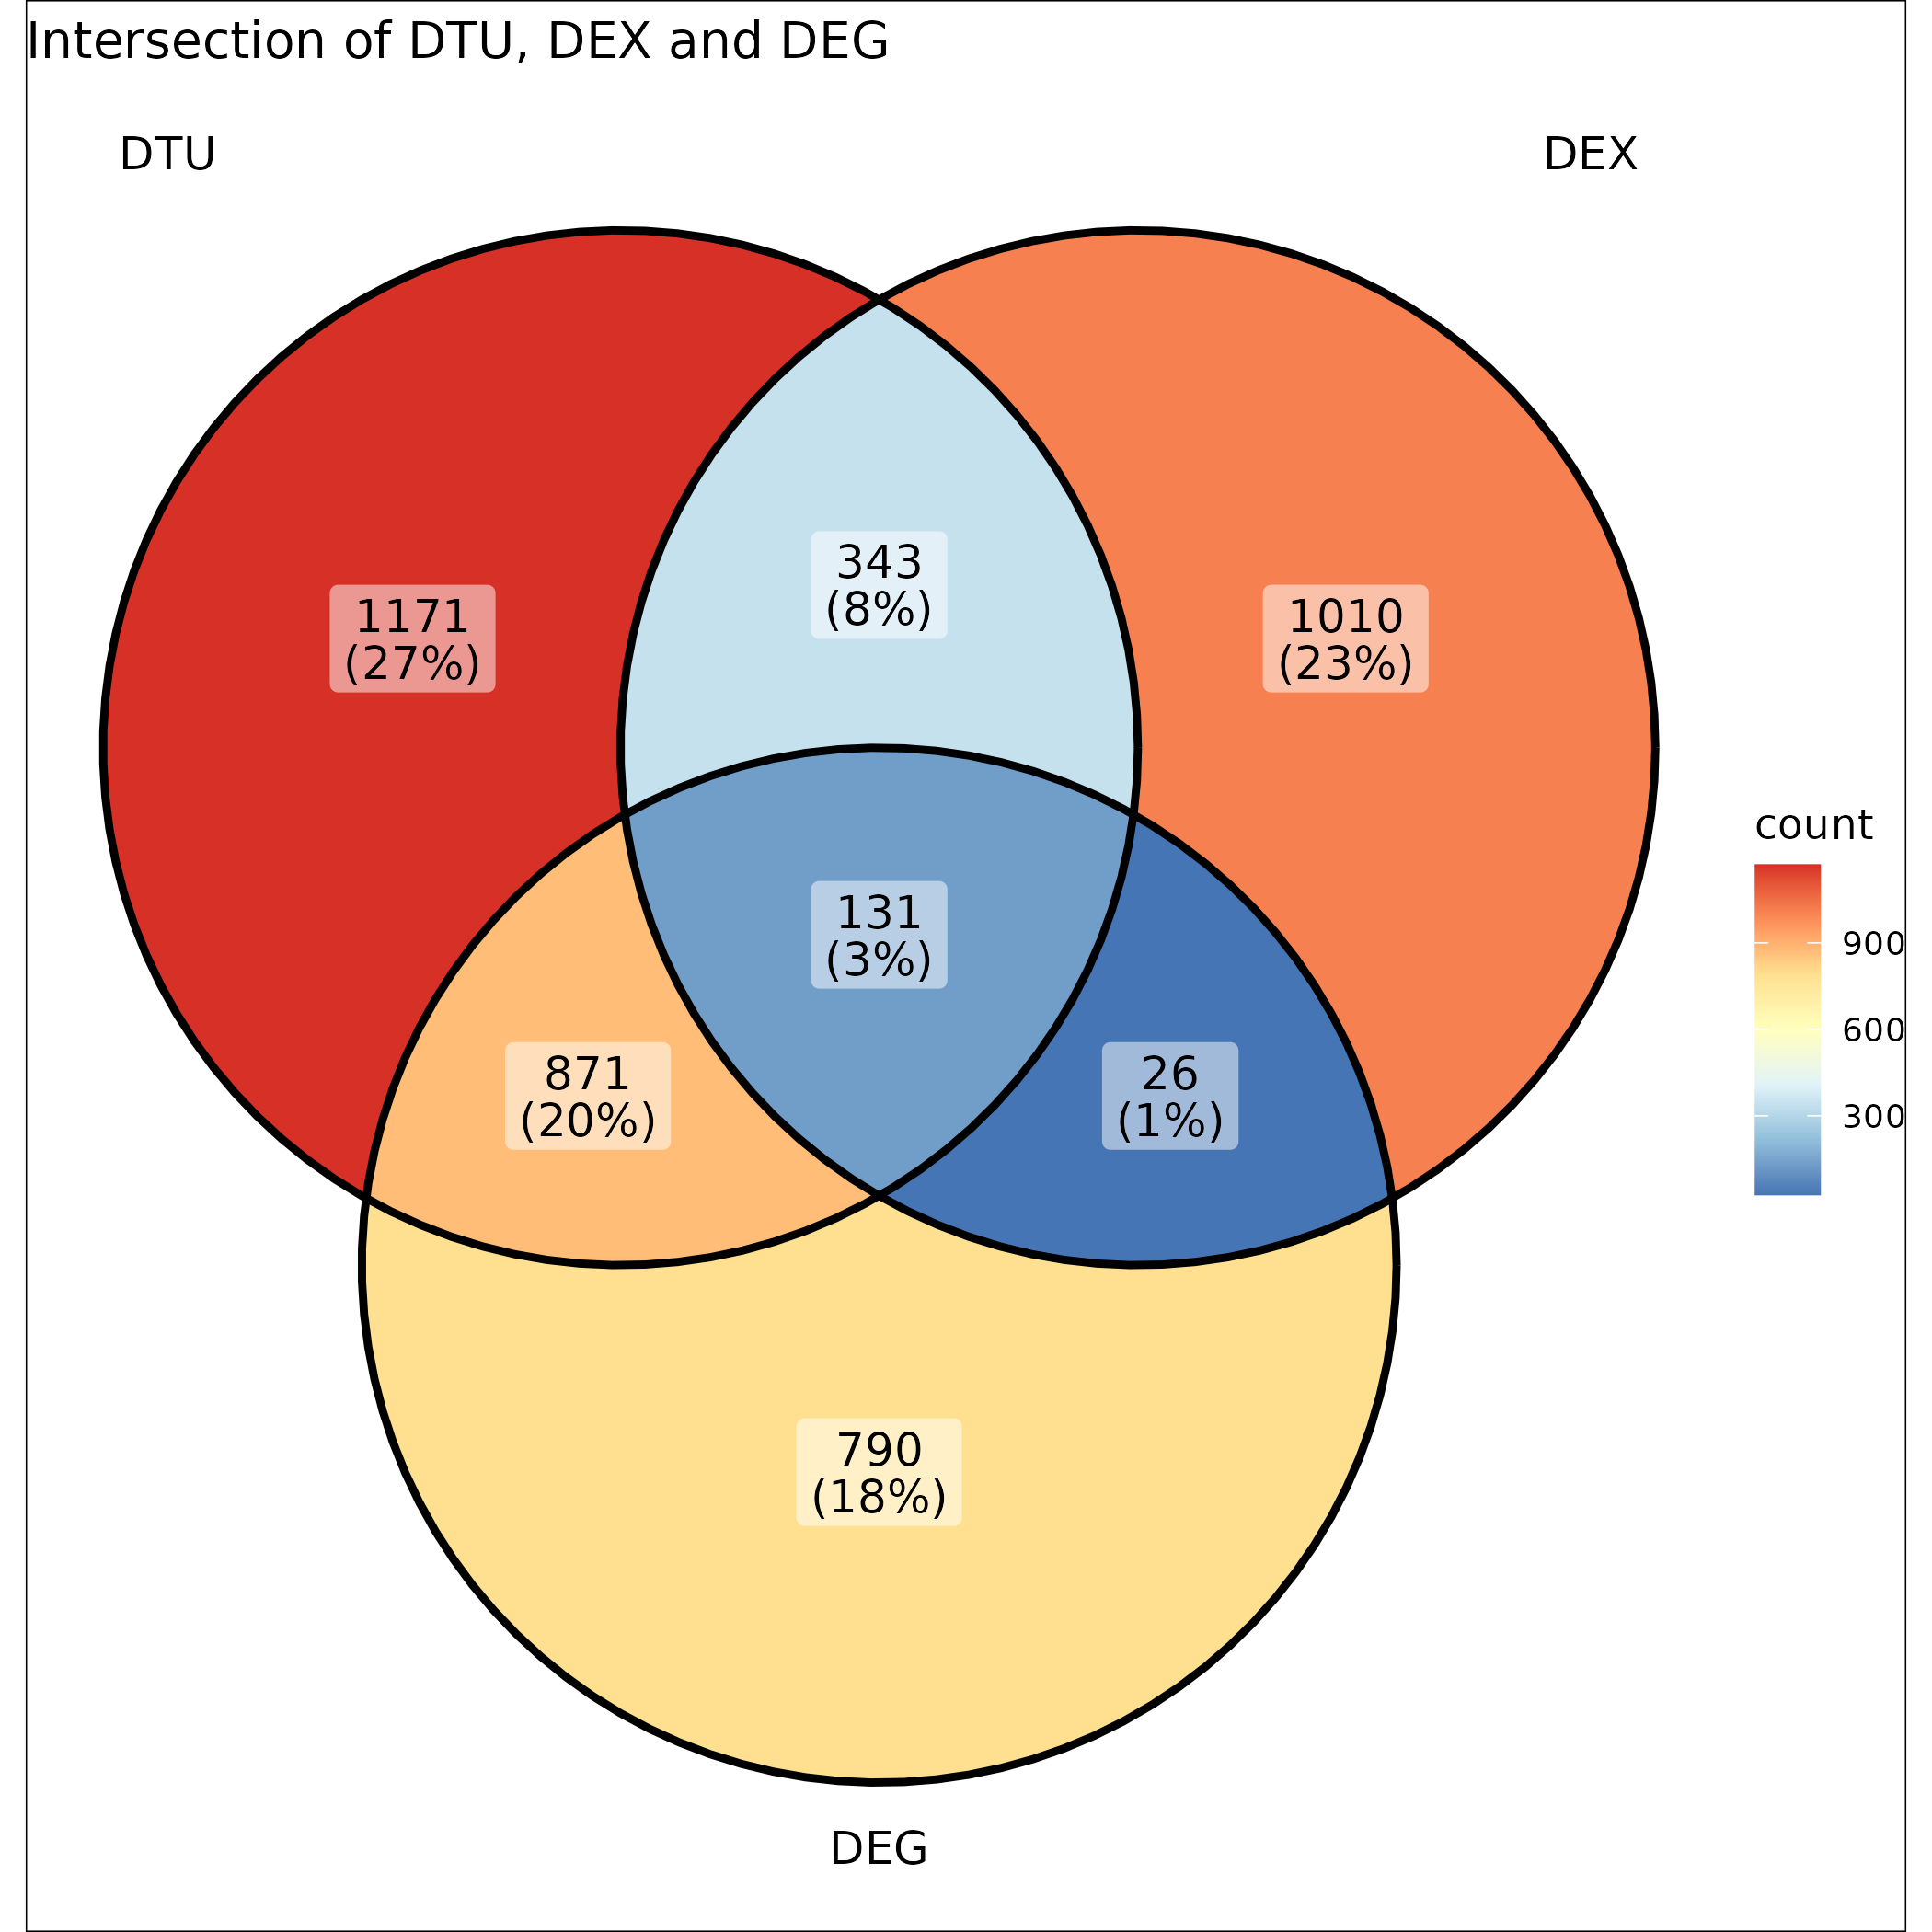

Values plotted in this chart, from the file beside it:
gene_symbol	geneID	KO5_vs_KO4_dtu_log2fold	KO5_vs_KO4_dtu_gene_padj	dtu_KO4_mean	dtu_KO5_mean	transcript_id	KO5_vs_KO4_exon_gene_padj	KO5_vs_KO4_deg_log2fold	KO5_vs_KO4_deg_pval
Inpp4a	ENSMUSG00000026113	2.706	0.01524	2.247	0.3443	ENSMUST00000027287.10	0.00596	-2.124	4.4861026844693774e-7
Tbc1d8	ENSMUSG00000003134	1.472	0.01544	8.007	2.886	ENSMUST00000054462.10	0.003656	-1.347	8.072649634790095e-9
Tbc1d8	ENSMUSG00000003134	3.577	0.01544	1.197	0.1003	ENSMUST00000192099.1	0.003656	-1.347	8.072649634790095e-9
Il1r2	ENSMUSG00000026073	6.178	3.599599037108606e-15	13.22	0.1825	ENSMUST00000027243.12	0.02312	-4.658	3.439143179972753e-8
Il18rap	ENSMUSG00000026068	2.727	0	5.689	0.8595	ENSMUST00000027237.11	5.0396709661514e-4	-2.808	9.299840195824377e-9
Inpp1	ENSMUSG00000026102	1.827	0.02804	3.172	0.8938	ENSMUST00000177279.7	0.04076	-1.528	6.506842036195203e-5
Lrrfip1	ENSMUSG00000026305	2.914	3.599599037108606e-15	1.252	0.1661	ENSMUST00000068116.12	0.002075	-1.419	1.2775170028529678e-8
Lrrfip1	ENSMUSG00000026305	1.393	3.599599037108606e-15	13.07	4.974	ENSMUST00000097649.9	0.002075	-1.419	1.2775170028529678e-8
AA986860	ENSMUSG00000042510	-1.14	0.04574	1.05	2.313	ENSMUST00000039323.7	0.008961	1.161	5.643452621145354e-5
Ikbke	ENSMUSG00000042349	1.237	0.01648	5.916	2.51	ENSMUST00000062108.9	1.1652642078525e-4	-1.19	1.7014181082780387e-6
Ptprc	ENSMUSG00000026395	2.061	0	8.789	2.106	ENSMUST00000182283.7	0.01594	-2.492	1.1666135534422761e-11
Ptprc	ENSMUSG00000026395	2.567	0	1.02	0.1722	ENSMUST00000183301.7	0.01594	-2.492	1.1666135534422761e-11
Ptprc	ENSMUSG00000026395	3.226	0	10.87	1.162	ENSMUST00000182755.7	0.01594	-2.492	1.1666135534422761e-11
Ptprc	ENSMUSG00000026395	1.62	0	1.483	0.4825	ENSMUST00000195533.5	0.01594	-2.492	1.1666135534422761e-11
Olfml2b	ENSMUSG00000038463	5.711	0	9.081	0.1733	ENSMUST00000046792.8	0.001302	-5.597	7.788674365669897e-9
Arhgap30	ENSMUSG00000048865	1.237	0	15.1	6.406	ENSMUST00000056449.8	0.02535	-1.171	5.697305787616373e-9
Vim	ENSMUSG00000026728	1.021	1.6695487516079588e-13	6.528	3.216	ENSMUST00000141365.2	0.01422	-1.168	2.606990430047568e-9
Vim	ENSMUSG00000026728	1.284	1.6695487516079588e-13	134.9	55.42	ENSMUST00000028062.7	0.01422	-1.168	2.606990430047568e-9
Vim	ENSMUSG00000026728	2.033	1.6695487516079588e-13	25.62	6.262	ENSMUST00000148248.2	0.01422	-1.168	2.606990430047568e-9
Il1rn	ENSMUSG00000026981	1.759	2.234426990882801e-14	1.025	0.3028	ENSMUST00000114485.8	0.001564	-4.326	1.3710933273631537e-4
Il1rn	ENSMUSG00000026981	5.871	2.234426990882801e-14	3.186	0.05445	ENSMUST00000114482.2	0.001564	-4.326	1.3710933273631537e-4
Col5a1	ENSMUSG00000026837	-1.126	0.0218	4.187	9.138	ENSMUST00000028280.13	1.12446409903965e-8	1.209	1.3346243712179648e-9
Sptan1	ENSMUSG00000057738	1.39	0.01306	4.093	1.562	ENSMUST00000095083.10	0.03681	-1.473	6.741169380583028e-4
Lcn2	ENSMUSG00000026822	5.877	0	9.749	0.1659	ENSMUST00000147219.1	0.03516	-5.206	1.1309913940715274e-14
Lcn2	ENSMUSG00000026822	5.292	0	1183	30.21	ENSMUST00000050785.13	0.03516	-5.206	1.1309913940715274e-14
Lcn2	ENSMUSG00000026822	5.196	0	4.977	0.1357	ENSMUST00000144569.1	0.03516	-5.206	1.1309913940715274e-14
Lcn2	ENSMUSG00000026822	6.576	0	3.412	0.03575	ENSMUST00000155830.1	0.03516	-5.206	1.1309913940715274e-14
Lcn2	ENSMUSG00000026822	5.599	0	9.502	0.196	ENSMUST00000136509.1	0.03516	-5.206	1.1309913940715274e-14
Gsn	ENSMUSG00000026879	3.274	1.3691515879945985e-14	40.06	4.14	ENSMUST00000201185.3	1.0018704671358e-4	-3.019	2.2431614571255013e-11
Gsn	ENSMUSG00000026879	1.487	1.3691515879945985e-14	2.158	0.7698	ENSMUST00000028239.7	1.0018704671358e-4	-3.019	2.2431614571255013e-11
Slc43a1	ENSMUSG00000027075	-1.501	0	8.947	25.33	ENSMUST00000146816.7	3.82641047734575e-5	1.252	1.5312534154272504e-9
Slc43a1	ENSMUSG00000027075	-2.701	0	2.51	16.32	ENSMUST00000028469.13	3.82641047734575e-5	1.252	1.5312534154272504e-9
Spi1	ENSMUSG00000002111	3.85	0	6.794	0.471	ENSMUST00000131400.1	4.40175981442734e-7	-2.377	1.2659571483691415e-10
Spi1	ENSMUSG00000002111	2.378	0	59.64	11.48	ENSMUST00000002180.7	4.40175981442734e-7	-2.377	1.2659571483691415e-10
Spi1	ENSMUSG00000002111	2.632	0	2.96	0.4776	ENSMUST00000132741.2	4.40175981442734e-7	-2.377	1.2659571483691415e-10
Hdc	ENSMUSG00000027360	3.05	0	31.01	3.745	ENSMUST00000028838.4	9.6541665741812e-4	-2.997	1.2772230344483077e-11
Il1b	ENSMUSG00000027398	2.87	0	7.476	1.022	ENSMUST00000028881.13	0.04271	-2.888	2.5877495983016724e-6
Lbp	ENSMUSG00000016024	2.198	0	8.977	1.957	ENSMUST00000016168.8	0.007478	-1.868	5.7052354589317634e-5
Gm14326	ENSMUSG00000078862	1.018	0.04556	1.502	0.7416	ENSMUST00000108930.8	0.001261	-1.11	0.01488
Slc17a9	ENSMUSG00000023393	1.586	0.01304	4.217	1.405	ENSMUST00000094218.3	4.80462465916024e-5	-1.537	9.907126320597488e-7
Rgs19	ENSMUSG00000002458	3.813	3.599599037108606e-15	4.954	0.3524	ENSMUST00000144476.1	0	-1.797	1.180573718956086e-9
Rgs19	ENSMUSG00000002458	1.489	3.599599037108606e-15	23.97	8.539	ENSMUST00000002532.8	0	-1.797	1.180573718956086e-9
Rgs19	ENSMUSG00000002458	2.223	3.599599037108606e-15	5.272	1.129	ENSMUST00000108769.7	0	-1.797	1.180573718956086e-9
Rgs19	ENSMUSG00000002458	3.453	3.599599037108606e-15	7.122	0.6505	ENSMUST00000108776.7	0	-1.797	1.180573718956086e-9
Rgs19	ENSMUSG00000002458	2.924	3.599599037108606e-15	1.911	0.2518	ENSMUST00000143510.7	0	-1.797	1.180573718956086e-9
Tpd52	ENSMUSG00000027506	3.269	6.42612982463684e-15	1.5	0.1556	ENSMUST00000091355.11	6.9233356421576e-11	-1.694	1.3399485809097472e-8
Tpd52	ENSMUSG00000027506	1.63	6.42612982463684e-15	12.78	4.131	ENSMUST00000091354.11	6.9233356421576e-11	-1.694	1.3399485809097472e-8
Tpd52	ENSMUSG00000027506	2.486	6.42612982463684e-15	2.947	0.5259	ENSMUST00000063496.13	6.9233356421576e-11	-1.694	1.3399485809097472e-8
Mgst2	ENSMUSG00000074604	3.09	3.599599037108606e-15	33.38	3.92	ENSMUST00000099106.9	8.1769258813145e-4	-3.004	5.177893778860275e-8
Mgst2	ENSMUSG00000074604	2.465	3.599599037108606e-15	1.663	0.3013	ENSMUST00000159554.6	8.1769258813145e-4	-3.004	5.177893778860275e-8
Mgst2	ENSMUSG00000074604	4.597	3.599599037108606e-15	2.282	0.09431	ENSMUST00000161590.3	8.1769258813145e-4	-3.004	5.177893778860275e-8
Mgst2	ENSMUSG00000074604	4.194	3.599599037108606e-15	1.823	0.09959	ENSMUST00000161230.2	8.1769258813145e-4	-3.004	5.177893778860275e-8
Adam15	ENSMUSG00000028041	2.252	0.01413	1.834	0.385	ENSMUST00000107448.8	0.00215	-1.942	1.2613767780278058e-5
Adam15	ENSMUSG00000028041	1.514	0.01413	4.754	1.665	ENSMUST00000029676.11	0.00215	-1.942	1.2613767780278058e-5
Adam15	ENSMUSG00000028041	1.977	0.01413	3.532	0.8974	ENSMUST00000148068.7	0.00215	-1.942	1.2613767780278058e-5
Adam15	ENSMUSG00000028041	2.826	0.01413	1.019	0.1437	ENSMUST00000144608.1	0.00215	-1.942	1.2613767780278058e-5
Zbtb7b	ENSMUSG00000028042	4.451	3.599599037108606e-15	7.718	0.3528	ENSMUST00000107433.7	2.2788575374569897e-11	-1.451	9.04527883848128e-8
Zbtb7b	ENSMUSG00000028042	1.47	3.599599037108606e-15	1.045	0.3772	ENSMUST00000124783.7	2.2788575374569897e-11	-1.451	9.04527883848128e-8
S100a6	ENSMUSG00000001025	3.585	7.103505487759301e-14	183.5	15.29	ENSMUST00000001051.8	0	-3.754	5.683637274302443e-12
S100a6	ENSMUSG00000001025	9.236	7.103505487759301e-14	41.08	0.06811	ENSMUST00000198128.1	0	-3.754	5.683637274302443e-12
... 241 more rows
